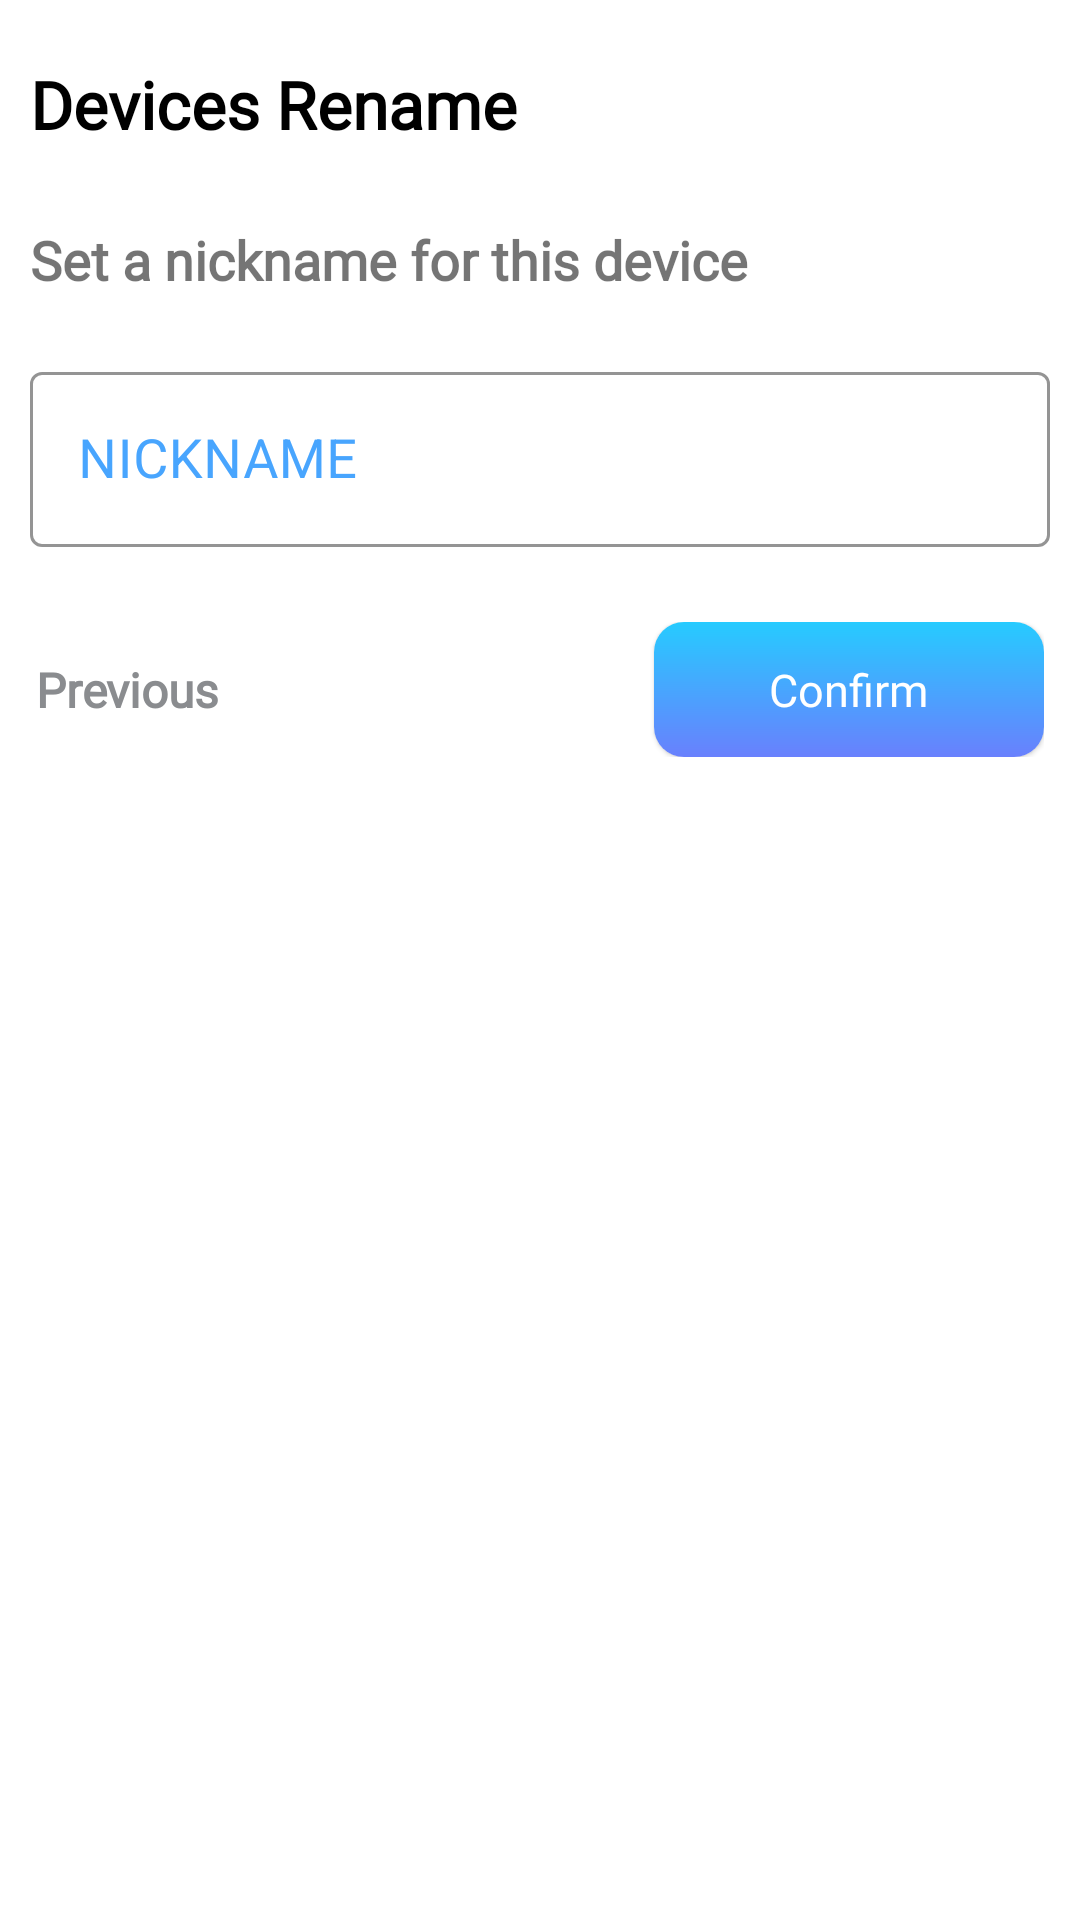

Android layout source for this screen:
<!-- AndroidManifest.xml: application theme Theme.HotspotApp -->
<!-- res/layout/dialog_layout.xml -->
<?xml version="1.0" encoding="utf-8"?>
<RelativeLayout
    xmlns:android="http://schemas.android.com/apk/res/android"
    xmlns:app="http://schemas.android.com/apk/res-auto"
    xmlns:tools="http://schemas.android.com/tools"
    android:layout_width="match_parent"
    android:layout_height="wrap_content"
    android:layout_marginStart="15dp"
    android:layout_marginEnd="15dp"
    android:background="@drawable/dialog_bg"
  >



        <RelativeLayout
            android:layout_width="match_parent"
            android:layout_height="wrap_content"
            android:background="@drawable/dialog_bg"
            >




            <TextView
                android:id="@+id/textview"
                android:layout_width="392dp"
                android:layout_height="wrap_content"
                android:layout_marginTop="20dp"
                android:layout_marginStart="10dp"
                android:fontFamily="@font/poppins_semibold"
                android:text="Devices Rename"
                android:textColor="@color/black"
                android:textSize="22sp"
                android:textStyle="bold" />

            <TextView
                android:id="@+id/descripion"
                android:layout_width="392dp"
                android:layout_height="wrap_content"
                android:layout_below="@+id/textview"
                android:fontFamily="@font/poppins_regular"
                android:layout_marginTop="25dp"
                android:layout_marginStart="10dp"
                android:text="Set a nickname for this device"
                android:textSize="18sp"
                android:textStyle="bold" />

            <com.google.android.material.textfield.TextInputLayout
                android:id="@+id/editText_containter"
                android:layout_below="@id/descripion"
                style="@style/Widget.MaterialComponents.TextInputLayout.OutlinedBox"
                android:layout_width="match_parent"
                android:layout_marginStart="10dp"
                android:layout_marginEnd="10dp"
                android:layout_marginTop="20dp"
                android:layout_height="wrap_content"
                android:hint="NICKNAME"
                android:textColorHint="@color/settings_text_color"
                app:boxStrokeColor="@color/settings_text_color"
                android:layout_marginBottom="10dp"
                app:boxStrokeWidth="1dp">

                <com.google.android.material.textfield.TextInputEditText
                    android:layout_width="match_parent"
                    android:layout_height="wrap_content"
                    android:textSize="18sp" />

            </com.google.android.material.textfield.TextInputLayout>

            <RelativeLayout
                android:layout_width="match_parent"
                android:layout_height="wrap_content"
                android:layout_below="@id/editText_containter"
                android:layout_centerHorizontal="true"
                android:layout_marginStart="12dp"
                android:layout_marginTop="15dp"
                android:layout_marginEnd="12dp"
                android:layout_marginBottom="15dp"
                >


                <TextView
                    android:layout_centerInParent="true"
                    android:layout_alignParentStart="true"
                    android:id="@+id/cencel_text"
                    android:layout_width="wrap_content"
                    android:layout_height="wrap_content"
                    android:text="Previous"
                    android:fontFamily="@font/poppins_medium"
                    android:textColor="#8A8C8F"
                    android:textSize="16sp"
                    android:textStyle="bold" />

                <com.google.android.material.card.MaterialCardView
                    android:id="@+id/okay_text"
                    android:layout_alignParentEnd="true"
                    android:layout_width="130dp"
                    android:layout_height="45dp"
                    android:layout_marginStart="30dp"
                    android:clickable="true"
                    android:focusable="true"
                    android:textStyle="bold"
                    app:cardCornerRadius="10dp">

                    <LinearLayout
                        android:layout_width="match_parent"
                        android:layout_height="match_parent"
                        android:layout_gravity="center"
                        android:gravity="center"
                        android:background="@drawable/gradient" >

                        <TextView
                            android:layout_width="wrap_content"
                            android:layout_height="wrap_content"
                            android:text="Confirm"
                            android:fontFamily="@font/poppins_medium"
                            android:textColor="@color/white"
                            android:textSize="15sp" />

                    </LinearLayout>


                </com.google.android.material.card.MaterialCardView>

            </RelativeLayout>
        </RelativeLayout>



</RelativeLayout>
<!-- resources referenced by this layout -->
<resources>
  <color name="black">#FF000000</color>
  <color name="settings_text_color">#48A5FE</color>
  <color name="white">#FFFFFFFF</color>
  <!-- drawable gradient (drawable) -->
  <?xml version="1.0" encoding="utf-8"?>
  <shape xmlns:android="http://schemas.android.com/apk/res/android"
      android:shape="rectangle">
      <gradient
          android:startColor="#26CBFF"
          android:endColor="#6980FD"
          android:angle="-300" />
  </shape>
  <style name="Theme.HotspotApp" parent="Theme.MaterialComponents.DayNight.NoActionBar">
          
          <item name="colorPrimary">#48A5FE</item>
          <item name="colorPrimaryVariant">#48A5FE</item>
          <item name="colorOnPrimary">@color/white</item>
          
          <item name="colorSecondary">@color/teal_200</item>
          <item name="colorSecondaryVariant">@color/teal_700</item>
          <item name="colorOnSecondary">@color/white</item>
          
          <item name="android:statusBarColor" tools:targetApi="l">?attr/colorPrimaryVariant</item>
          
  
  
      </style>
  <color name="teal_200">#FF03DAC5</color>
  <color name="teal_700">#FF018786</color>
</resources>
